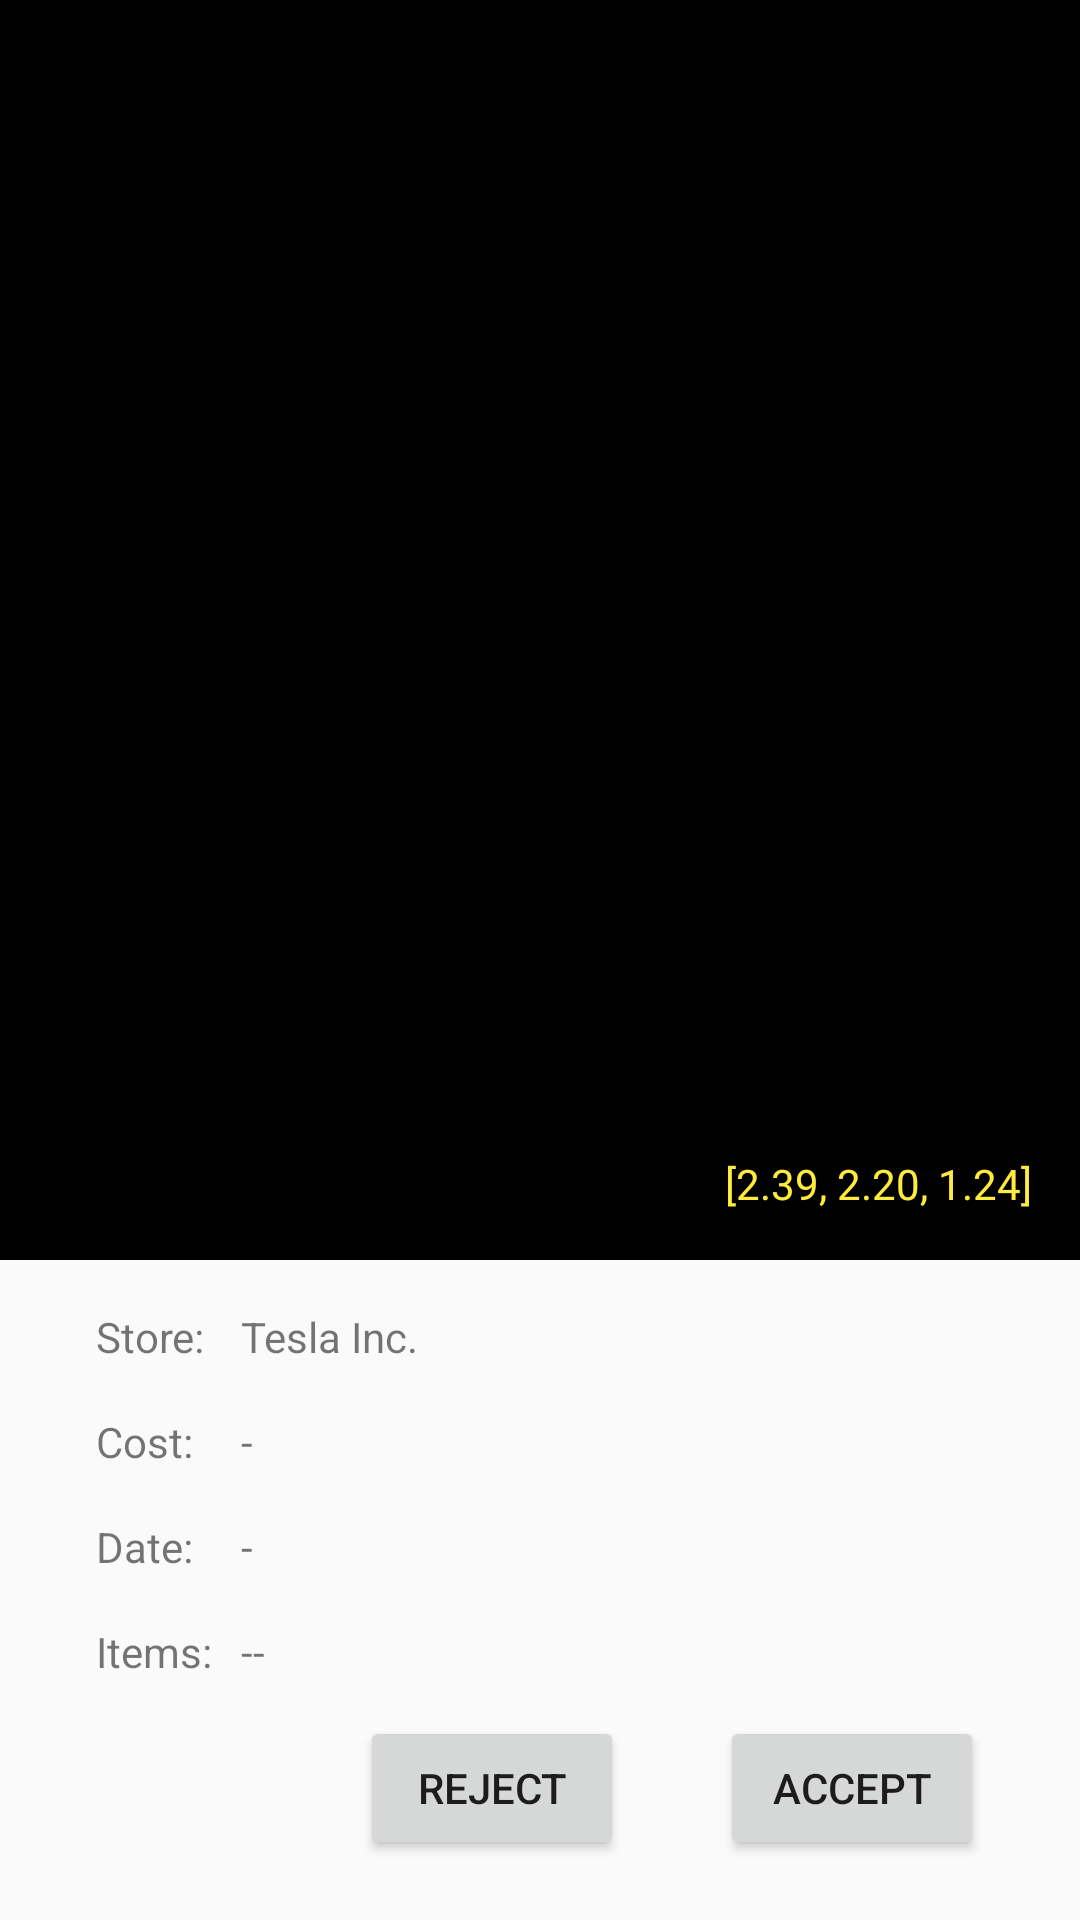

Here is an Android app screen rendered from its layout file. Give the layout XML and the strings, colors and styles it references.
<!-- AndroidManifest.xml: application theme AppTheme -->
<!-- res/layout/activity_picture_preview.xml -->
<?xml version="1.0" encoding="utf-8"?>
<androidx.constraintlayout.widget.ConstraintLayout xmlns:android="http://schemas.android.com/apk/res/android"
    xmlns:app="http://schemas.android.com/apk/res-auto"
    xmlns:tools="http://schemas.android.com/tools"
    android:layout_width="match_parent"
    android:layout_height="match_parent"
    android:orientation="vertical"
    tools:context=".ActivityPicturePreview">

    <TextView
        android:id="@+id/textView4"
        android:layout_width="wrap_content"
        android:layout_height="wrap_content"
        android:layout_marginStart="32dp"
        android:layout_marginTop="16dp"
        android:text="Cost:"
        app:layout_constraintStart_toStartOf="parent"
        app:layout_constraintTop_toBottomOf="@+id/textView2" />

    <TextView
        android:id="@+id/textViewPrice"
        android:layout_width="wrap_content"
        android:layout_height="wrap_content"
        android:layout_marginStart="16dp"
        android:text="-"
        app:layout_constraintBaseline_toBaselineOf="@+id/textView4"
        app:layout_constraintStart_toEndOf="@+id/textView4" />

    <TextView
        android:id="@+id/textView5"
        android:layout_width="wrap_content"
        android:layout_height="wrap_content"
        android:layout_marginStart="32dp"
        android:layout_marginTop="16dp"
        android:text="Date:"
        app:layout_constraintStart_toStartOf="parent"
        app:layout_constraintTop_toBottomOf="@+id/textView4" />

    <TextView
        android:id="@+id/textViewDate"
        android:layout_width="wrap_content"
        android:layout_height="wrap_content"
        android:layout_marginStart="16dp"
        android:text="-"
        app:layout_constraintBaseline_toBaselineOf="@+id/textView5"
        app:layout_constraintStart_toEndOf="@+id/textView4" />

    <TextView
        android:id="@+id/textView6"
        android:layout_width="wrap_content"
        android:layout_height="wrap_content"
        android:layout_marginStart="32dp"
        android:layout_marginTop="16dp"
        android:text="Items:"
        app:layout_constraintStart_toStartOf="parent"
        app:layout_constraintTop_toBottomOf="@+id/textView5" />

    <TextView
        android:id="@+id/textViewItems"
        android:layout_width="wrap_content"
        android:layout_height="wrap_content"
        android:layout_marginStart="16dp"
        android:text="--"
        app:layout_constraintBaseline_toBaselineOf="@+id/textView6"
        app:layout_constraintStart_toEndOf="@+id/textView4" />

    <ImageView
        android:id="@+id/imageView"
        android:layout_width="0dp"
        android:layout_height="420dp"
        android:background="@color/colorBackground"
        app:layout_constraintEnd_toEndOf="parent"
        app:layout_constraintHorizontal_bias="0.0"
        app:layout_constraintStart_toStartOf="parent"
        app:layout_constraintTop_toTopOf="parent" />

    <TextView
        android:id="@+id/textViewStdv"
        android:layout_width="wrap_content"
        android:layout_height="wrap_content"
        android:layout_marginEnd="16dp"
        android:layout_marginBottom="16dp"
        android:background="@color/colorBackgroundText"
        android:text="[2.39, 2.20, 1.24]"
        android:textColor="@color/colorBlurry"
        app:layout_constraintBottom_toBottomOf="@+id/imageView"
        app:layout_constraintEnd_toEndOf="parent" />

    <Button
        android:id="@+id/buttonAccept"
        android:layout_width="wrap_content"
        android:layout_height="wrap_content"
        android:layout_marginEnd="32dp"
        android:layout_marginBottom="20dp"
        android:onClick="acceptPicture"
        android:text="Accept"
        app:layout_constraintBottom_toBottomOf="parent"
        app:layout_constraintEnd_toEndOf="parent"
        tools:ignore="MissingConstraints" />

    <Button
        android:id="@+id/buttonReject"
        android:layout_width="wrap_content"
        android:layout_height="wrap_content"
        android:layout_marginEnd="32dp"
        android:onClick="rejectPicture"
        android:text="Reject"
        app:layout_constraintBaseline_toBaselineOf="@+id/buttonAccept"
        app:layout_constraintEnd_toStartOf="@+id/buttonAccept"
        tools:ignore="MissingConstraints" />

    <TextView
        android:id="@+id/textView2"
        android:layout_width="wrap_content"
        android:layout_height="wrap_content"
        android:layout_marginStart="32dp"
        android:layout_marginTop="16dp"
        android:text="Store:"
        app:layout_constraintStart_toStartOf="parent"
        app:layout_constraintTop_toBottomOf="@+id/imageView" />

    <TextView
        android:id="@+id/textViewStore"
        android:layout_width="wrap_content"
        android:layout_height="wrap_content"
        android:layout_marginStart="16dp"
        android:text="Tesla Inc."
        app:layout_constraintBaseline_toBaselineOf="@+id/textView2"
        app:layout_constraintStart_toEndOf="@+id/textView4" />

    <androidx.constraintlayout.widget.Barrier
        android:id="@+id/barrier"
        android:layout_width="wrap_content"
        android:layout_height="wrap_content"
        app:barrierDirection="end"
        app:constraint_referenced_ids="textView5,textView6,textView4,textView2"
        tools:layout_editor_absoluteX="411dp" />


</androidx.constraintlayout.widget.ConstraintLayout>
<!-- resources referenced by this layout -->
<resources>
  <color name="colorBackground">#000000</color>
  <color name="colorBackgroundText">#66000000</color>
  <color name="colorBlurry">#FFEB3B</color>
  <style name="AppTheme" parent="BaseAppTheme">
      </style>
  <style name="BaseAppTheme" parent="Theme.AppCompat.Light.DarkActionBar">
          
          <item name="colorPrimary">@color/colorPrimary</item>
          <item name="colorPrimaryDark">@color/colorPrimaryDark</item>
          <item name="colorAccent">@color/colorAccent</item>
      </style>
  <color name="colorPrimary">#6200EE</color>
  <color name="colorPrimaryDark">#3700B3</color>
  <color name="colorAccent">#03DAC5</color>
</resources>
